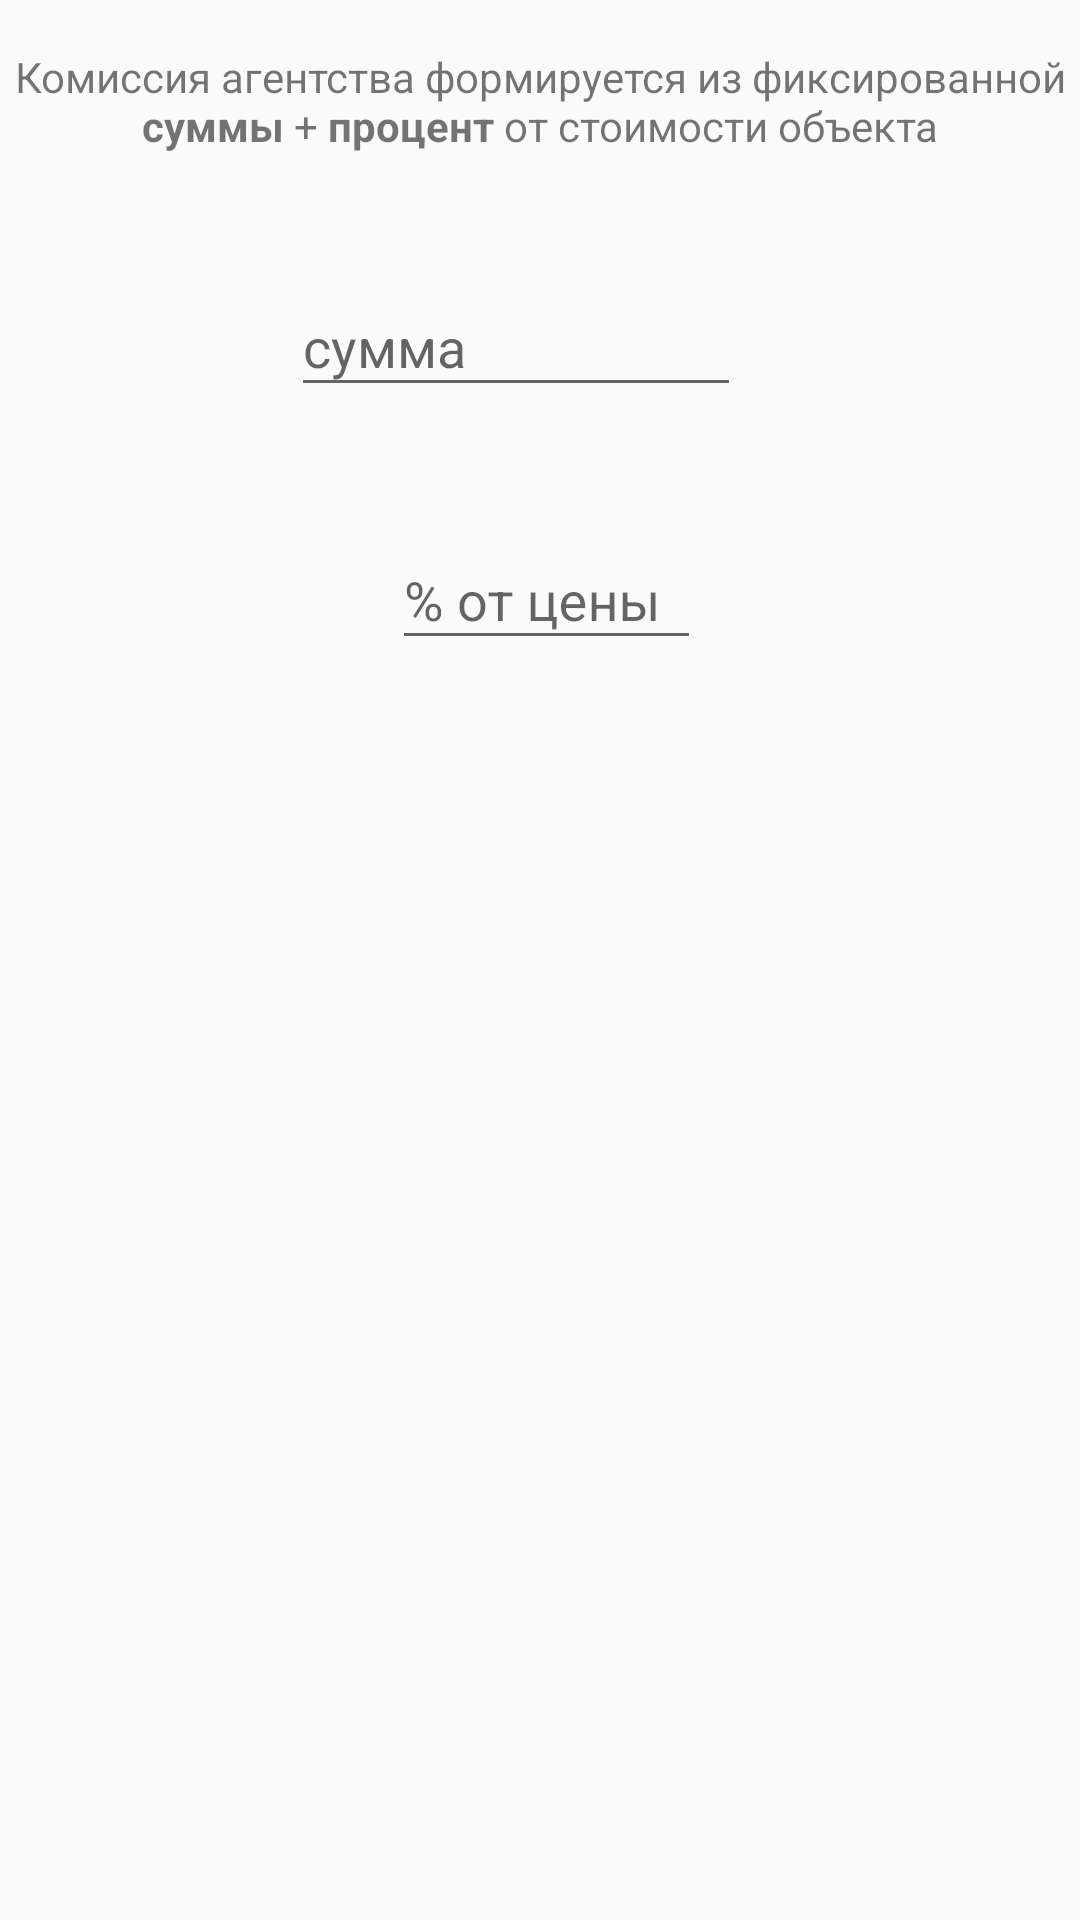

Produce the Android XML layout that renders to this screen, including the resource entries it uses.
<!-- AndroidManifest.xml: application theme AppTheme -->
<!-- res/layout/dialog_agency.xml -->
<?xml version="1.0" encoding="utf-8"?>
<android.support.constraint.ConstraintLayout xmlns:android="http://schemas.android.com/apk/res/android"
    xmlns:app="http://schemas.android.com/apk/res-auto"
    xmlns:tools="http://schemas.android.com/tools"
    android:layout_width="match_parent"
    android:layout_height="match_parent">

    <TextView
        android:id="@+id/tvAgencyDialogIntro"
        android:layout_width="wrap_content"
        android:layout_height="wrap_content"
        android:layout_marginEnd="8dp"
        android:layout_marginLeft="8dp"
        android:layout_marginRight="8dp"
        android:layout_marginStart="8dp"
        android:layout_marginTop="16dp"
        android:text="@string/intro_agency_settings"
        android:textAlignment="center"
        app:layout_constraintEnd_toEndOf="parent"
        app:layout_constraintStart_toStartOf="parent"
        app:layout_constraintTop_toTopOf="parent" />

    <android.support.design.widget.TextInputLayout
        android:id="@+id/layoutAgencyPay"
        android:layout_width="wrap_content"
        android:layout_height="wrap_content"
        android:layout_marginEnd="8dp"
        android:layout_marginLeft="8dp"
        android:layout_marginRight="8dp"
        android:layout_marginStart="8dp"
        android:layout_marginTop="32dp"
        app:layout_constraintEnd_toEndOf="parent"
        app:layout_constraintStart_toStartOf="parent"
        app:layout_constraintTop_toBottomOf="@+id/tvAgencyDialogIntro">

        <EditText
            android:id="@+id/etAgencyDialogBasicPay"
            android:layout_width="150dp"
            android:layout_height="wrap_content"
            android:layout_marginEnd="16dp"
            android:layout_marginRight="16dp"
            android:layout_marginTop="16dp"
            android:ems="10"
            android:inputType="number"
            android:hint="@string/constant_pay"
            app:layout_constraintEnd_toEndOf="parent"
            app:layout_constraintTop_toBottomOf="@+id/tvAgencyDialogIntro" />
    </android.support.design.widget.TextInputLayout>


    <android.support.design.widget.TextInputLayout
        android:id="@+id/layoutAgencyPercent"
        android:layout_width="99dp"
        android:layout_height="wrap_content"
        android:layout_marginEnd="8dp"
        android:layout_marginLeft="8dp"
        android:layout_marginRight="8dp"
        android:layout_marginStart="8dp"
        android:layout_marginTop="32dp"
        app:layout_constraintEnd_toEndOf="parent"
        app:layout_constraintStart_toStartOf="parent"
        app:layout_constraintTop_toBottomOf="@+id/layoutAgencyPay">

        <EditText
            android:id="@+id/etAgencyDialogPercent"
            android:layout_width="150dp"
            android:layout_height="wrap_content"
            android:layout_marginEnd="16dp"
            android:layout_marginRight="16dp"
            android:layout_marginTop="8dp"
            android:ems="10"
            android:hint="@string/percent_agency"
            android:inputType="number"
            app:layout_constraintEnd_toEndOf="parent"
            app:layout_constraintStart_toStartOf="@+id/etAgencyDialogBasicPay"
            app:layout_constraintTop_toBottomOf="@+id/etAgencyDialogBasicPay" />
    </android.support.design.widget.TextInputLayout>


</android.support.constraint.ConstraintLayout>
<!-- resources referenced by this layout -->
<resources>
  <string name="constant_pay">сумма</string>
  <string name="intro_agency_settings">Комиссия агентства формируется из
          фиксированной <b>суммы</b> + <b>процент</b> от стоимости объекта</string>
  <string name="percent_agency">% от цены</string>
  <style name="AppTheme" parent="Theme.AppCompat.Light.DarkActionBar">
          
          <item name="colorPrimary">@color/colorPrimary</item>
          <item name="colorPrimaryDark">@color/colorPrimaryDark</item>
          <item name="colorAccent">@color/colorAccent</item>
      </style>
  <color name="colorPrimary">#3F51B5</color>
  <color name="colorPrimaryDark">#303F9F</color>
  <color name="colorAccent">#FF4081</color>
</resources>
